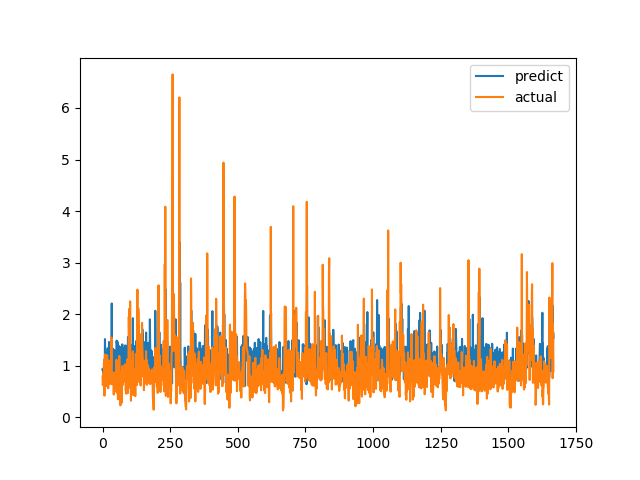

Data behind this chart, as committed beside it:
predict, actual
0.9258, 0.7893
0.9429, 0.6238
0.8567, 0.6915
0.8941, 0.8558
0.9201, 0.7094
0.8749, 1.015
0.9894, 1.116
0.9829, 0.4183
0.812, 1.002
1.517, 1.219
1.116, 1.143
1.01, 0.6528
0.894, 0.6747
0.9194, 0.601
1.244, 0.6695
0.8789, 0.6538
0.8629, 0.7814
0.9518, 1.206
1.021, 0.8469
1.339, 0.8286
0.8511, 0.6482
1.188, 0.5624
1.254, 0.7183
0.8902, 1.1
1.46, 0.9542
0.9321, 0.729
1.363, 0.6694
0.8966, 0.8631
0.9341, 0.6465
0.9694, 0.8223
1.062, 0.9236
0.928, 0.8301
0.9175, 1.067
1.003, 1.546
2.208, 0.6827
0.8621, 0.6386
0.966, 0.6464
0.808, 0.6881
1.207, 0.7274
1.329, 0.65
0.8667, 0.8694
0.9375, 0.4409
1.224, 0.4519
0.8503, 0.7575
1.299, 0.4952
1.187, 0.6851
0.8987, 0.7244
0.8697, 0.8654
0.9268, 0.74
0.8853, 0.8071
0.928, 0.8204
0.9121, 1.114
1.486, 1.109
1.406, 0.4751
0.8357, 1.039
1.466, 0.9458
0.9082, 0.7878
0.9285, 0.3505
0.8059, 0.9368
0.9832, 0.9868
... 1,608 more rows
